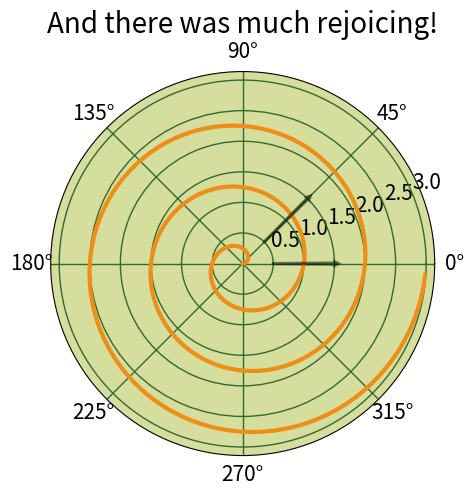

Generate this figure with matplotlib:
# https://stackoverflow.com/questions/23982107/arrows-in-polar-matplotlib-plot

import matplotlib
import numpy as np
import matplotlib.pyplot as plt

# radar green, solid grid lines
plt.rc('grid', color='#316931', linewidth=1, linestyle='-')
plt.rc('xtick', labelsize=15)
plt.rc('ytick', labelsize=15)

# force square figure and square axes looks better for polar, IMO
width, height = matplotlib.rcParams['figure.figsize']
size = min(width, height)
# make a square figure
fig = plt.figure(figsize=(size, size))
ax = fig.add_axes([0.1, 0.1, 0.8, 0.8], polar=True, facecolor='#d5de9c')

r = np.arange(0, 3.0, 0.01)
theta = 2*np.pi*r
ax.plot(theta, r, color='#ee8d18', lw=3)
# ax.set_rmax(2.0)
plt.grid(True)

ax.set_title("And there was much rejoicing!", fontsize=20)
#This is the line I added:
arr1 = plt.arrow(0, 0.5, 0, 1, alpha = 0.5, width = 0.015,
                 edgecolor = 'black', facecolor = 'green', lw = 2, zorder = 5)

# arrow at 45 degree
arr2 = plt.arrow(45/180.*np.pi, 0.5, 0, 1, alpha = 0.5, width = 0.015,
                 edgecolor = 'black', facecolor = 'green', lw = 2, zorder = 5)

plt.show()
